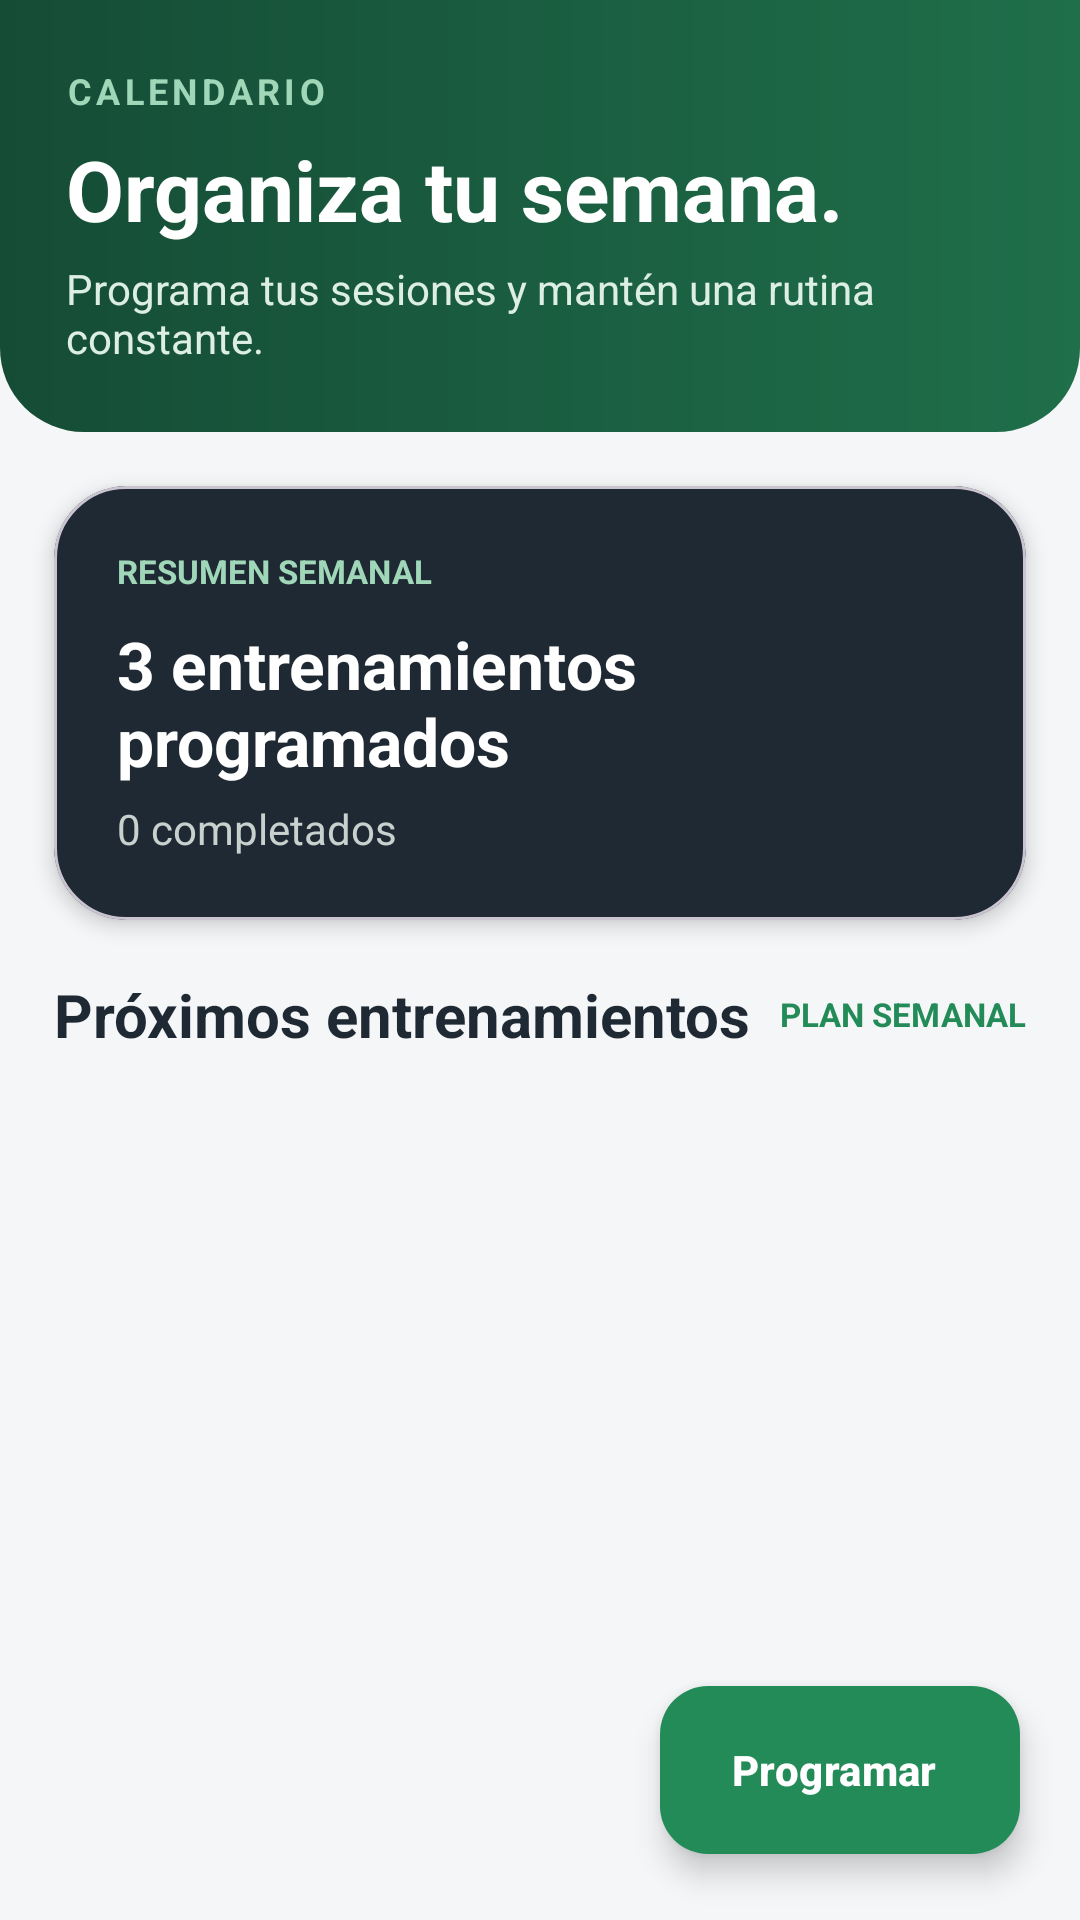

Write the Android layout XML for this screen, with the resource values it uses.
<!-- AndroidManifest.xml: application theme Theme.Proyecto -->
<!-- res/layout/fragment_calendario.xml -->
<?xml version="1.0" encoding="utf-8"?>
<FrameLayout
    xmlns:android="http://schemas.android.com/apk/res/android"
    xmlns:app="http://schemas.android.com/apk/res-auto"
    xmlns:tools="http://schemas.android.com/tools"
    android:layout_width="match_parent"
    android:layout_height="match_parent"
    android:background="#F4F6F8">

    <ScrollView
        android:layout_width="match_parent"
        android:layout_height="match_parent"
        android:fillViewport="true"
        android:scrollbars="none">

        <LinearLayout
            android:layout_width="match_parent"
            android:layout_height="wrap_content"
            android:orientation="vertical"
            android:paddingBottom="110dp">

            <LinearLayout
                android:layout_width="match_parent"
                android:layout_height="wrap_content"
                android:background="@drawable/fondo_encabezado_dashboard"
                android:orientation="vertical"
                android:padding="22dp">

                <TextView
                    android:layout_width="wrap_content"
                    android:layout_height="wrap_content"
                    android:letterSpacing="0.12"
                    android:text="CALENDARIO"
                    android:textColor="#9FD7B8"
                    android:textSize="12sp"
                    android:textStyle="bold" />

                <TextView
                    android:layout_width="wrap_content"
                    android:layout_height="wrap_content"
                    android:layout_marginTop="6dp"
                    android:text="Organiza tu semana."
                    android:textColor="#FFFFFF"
                    android:textSize="28sp"
                    android:textStyle="bold" />

                <TextView
                    android:layout_width="match_parent"
                    android:layout_height="wrap_content"
                    android:layout_marginTop="5dp"
                    android:text="Programa tus sesiones y mantén una rutina constante."
                    android:textColor="#DDEFE5"
                    android:textSize="14sp" />

            </LinearLayout>

            <com.google.android.material.card.MaterialCardView
                android:layout_width="match_parent"
                android:layout_height="wrap_content"
                android:layout_margin="18dp"
                app:cardBackgroundColor="#1F2933"
                app:cardCornerRadius="24dp"
                app:cardElevation="4dp">

                <LinearLayout
                    android:layout_width="match_parent"
                    android:layout_height="wrap_content"
                    android:orientation="vertical"
                    android:padding="21dp">

                    <TextView
                        android:layout_width="wrap_content"
                        android:layout_height="wrap_content"
                        android:text="RESUMEN SEMANAL"
                        android:textColor="#9FD7B8"
                        android:textSize="11sp"
                        android:textStyle="bold" />

                    <TextView
                        android:id="@+id/tvResumenCalendario"
                        android:layout_width="wrap_content"
                        android:layout_height="wrap_content"
                        android:layout_marginTop="9dp"
                        android:text="3 entrenamientos programados"
                        android:textColor="#FFFFFF"
                        android:textSize="22sp"
                        android:textStyle="bold" />

                    <TextView
                        android:id="@+id/tvResumenCompletados"
                        android:layout_width="wrap_content"
                        android:layout_height="wrap_content"
                        android:layout_marginTop="5dp"
                        android:text="0 completados"
                        android:textColor="#C8D1CD"
                        android:textSize="14sp" />

                </LinearLayout>

            </com.google.android.material.card.MaterialCardView>

            <LinearLayout
                android:layout_width="match_parent"
                android:layout_height="wrap_content"
                android:layout_marginStart="18dp"
                android:layout_marginEnd="18dp"
                android:gravity="center_vertical"
                android:orientation="horizontal">

                <TextView
                    android:layout_width="0dp"
                    android:layout_height="wrap_content"
                    android:layout_weight="1"
                    android:text="Próximos entrenamientos"
                    android:textColor="#1F2933"
                    android:textSize="20sp"
                    android:textStyle="bold" />

                <TextView
                    android:layout_width="wrap_content"
                    android:layout_height="wrap_content"
                    android:text="PLAN SEMANAL"
                    android:textColor="#238B57"
                    android:textSize="11sp"
                    android:textStyle="bold" />

            </LinearLayout>

            <androidx.recyclerview.widget.RecyclerView
                android:id="@+id/rvCalendario"
                android:layout_width="match_parent"
                android:layout_height="500dp"
                android:layout_marginTop="14dp"
                android:clipToPadding="false"
                android:nestedScrollingEnabled="false"
                android:paddingStart="18dp"
                android:paddingEnd="18dp"
                tools:listitem="@layout/item_entrenamiento_programado" />

            <TextView
                android:id="@+id/tvCalendarioVacio"
                android:layout_width="match_parent"
                android:layout_height="wrap_content"
                android:layout_margin="18dp"
                android:background="#FFFFFF"
                android:padding="25dp"
                android:text="No tienes entrenamientos programados."
                android:textAlignment="center"
                android:textColor="#78847E"
                android:visibility="gone" />

        </LinearLayout>

    </ScrollView>

    <com.google.android.material.floatingactionbutton.ExtendedFloatingActionButton
        android:id="@+id/btnProgramarEntrenamiento"
        android:layout_width="wrap_content"
        android:layout_height="wrap_content"
        android:layout_gravity="bottom|end"
        android:layout_marginEnd="20dp"
        android:layout_marginBottom="22dp"
        android:text="Programar"
        android:textColor="#FFFFFF"
        android:textStyle="bold"
        app:backgroundTint="#238B57"
        app:icon="@drawable/ic_routine"
        app:iconTint="#FFFFFF" />

</FrameLayout>
<!-- res/layout/item_entrenamiento_programado.xml (included above) -->
<?xml version="1.0" encoding="utf-8"?>
<com.google.android.material.card.MaterialCardView
    xmlns:android="http://schemas.android.com/apk/res/android"
    xmlns:app="http://schemas.android.com/apk/res-auto"
    android:layout_width="match_parent"
    android:layout_height="wrap_content"
    android:layout_marginBottom="12dp"
    android:clickable="true"
    android:focusable="true"
    android:foreground="?attr/selectableItemBackground"
    app:cardBackgroundColor="#FFFFFF"
    app:cardCornerRadius="20dp"
    app:cardElevation="2dp"
    app:strokeColor="#E5EAE7"
    app:strokeWidth="1dp">

    <LinearLayout
        android:layout_width="match_parent"
        android:layout_height="112dp"
        android:gravity="center_vertical"
        android:orientation="horizontal"
        android:padding="16dp">

        <TextView
            android:id="@+id/tvDiaCalendario"
            android:layout_width="58dp"
            android:layout_height="58dp"
            android:background="@drawable/fondo_icono_verde"
            android:gravity="center"
            android:text="LU"
            android:textColor="#FFFFFF"
            android:textSize="17sp"
            android:textStyle="bold" />

        <LinearLayout
            android:layout_width="0dp"
            android:layout_height="wrap_content"
            android:layout_marginStart="15dp"
            android:layout_weight="1"
            android:orientation="vertical">

            <TextView
                android:id="@+id/tvNombreEntrenamientoCalendario"
                android:layout_width="wrap_content"
                android:layout_height="wrap_content"
                android:text="Push Day"
                android:textColor="#1F2933"
                android:textSize="17sp"
                android:textStyle="bold" />

            <TextView
                android:id="@+id/tvHorarioEntrenamientoCalendario"
                android:layout_width="wrap_content"
                android:layout_height="wrap_content"
                android:layout_marginTop="5dp"
                android:text="Lunes · 18:00"
                android:textColor="#66756E"
                android:textSize="13sp" />

            <TextView
                android:id="@+id/tvDuracionEntrenamientoCalendario"
                android:layout_width="wrap_content"
                android:layout_height="wrap_content"
                android:layout_marginTop="5dp"
                android:text="60 minutos"
                android:textColor="#238B57"
                android:textSize="12sp"
                android:textStyle="bold" />

        </LinearLayout>

        <TextView
            android:id="@+id/tvEstadoEntrenamientoCalendario"
            android:layout_width="wrap_content"
            android:layout_height="wrap_content"
            android:text="PENDIENTE"
            android:textColor="#D78B2C"
            android:textSize="10sp"
            android:textStyle="bold" />

    </LinearLayout>

</com.google.android.material.card.MaterialCardView>
<!-- resources referenced by this layout -->
<resources>
  <!-- drawable fondo_encabezado_dashboard (drawable) -->
  <?xml version="1.0" encoding="utf-8"?>
  <shape xmlns:android="http://schemas.android.com/apk/res/android"
      android:shape="rectangle">
  
      <gradient
          android:angle="0"
          android:endColor="#1F6F4A"
          android:startColor="#154C36"
          android:type="linear" />
  
      <corners
          android:bottomLeftRadius="28dp"
          android:bottomRightRadius="28dp" />
  
  </shape>
  <style name="Theme.Proyecto" parent="Base.Theme.Proyecto" />
  <style name="Base.Theme.Proyecto" parent="Theme.Material3.DayNight.NoActionBar">
  
          
          <item name="colorPrimary">#238B57</item>
  
          
          <item name="colorOnPrimary">#FFFFFF</item>
  
          
          <item name="colorSecondary">#238B57</item>
  
          
          <item name="colorSecondaryContainer">#FFFFFF</item>
  
          
          <item name="colorOnSecondaryContainer">#238B57</item>
  
          
          <item name="android:windowBackground">#F4F6F8</item>
  
          
          <item name="android:navigationBarColor">#FFFFFF</item>
  
          
          <item name="android:windowLightNavigationBar">true</item>
  
      </style>
</resources>
